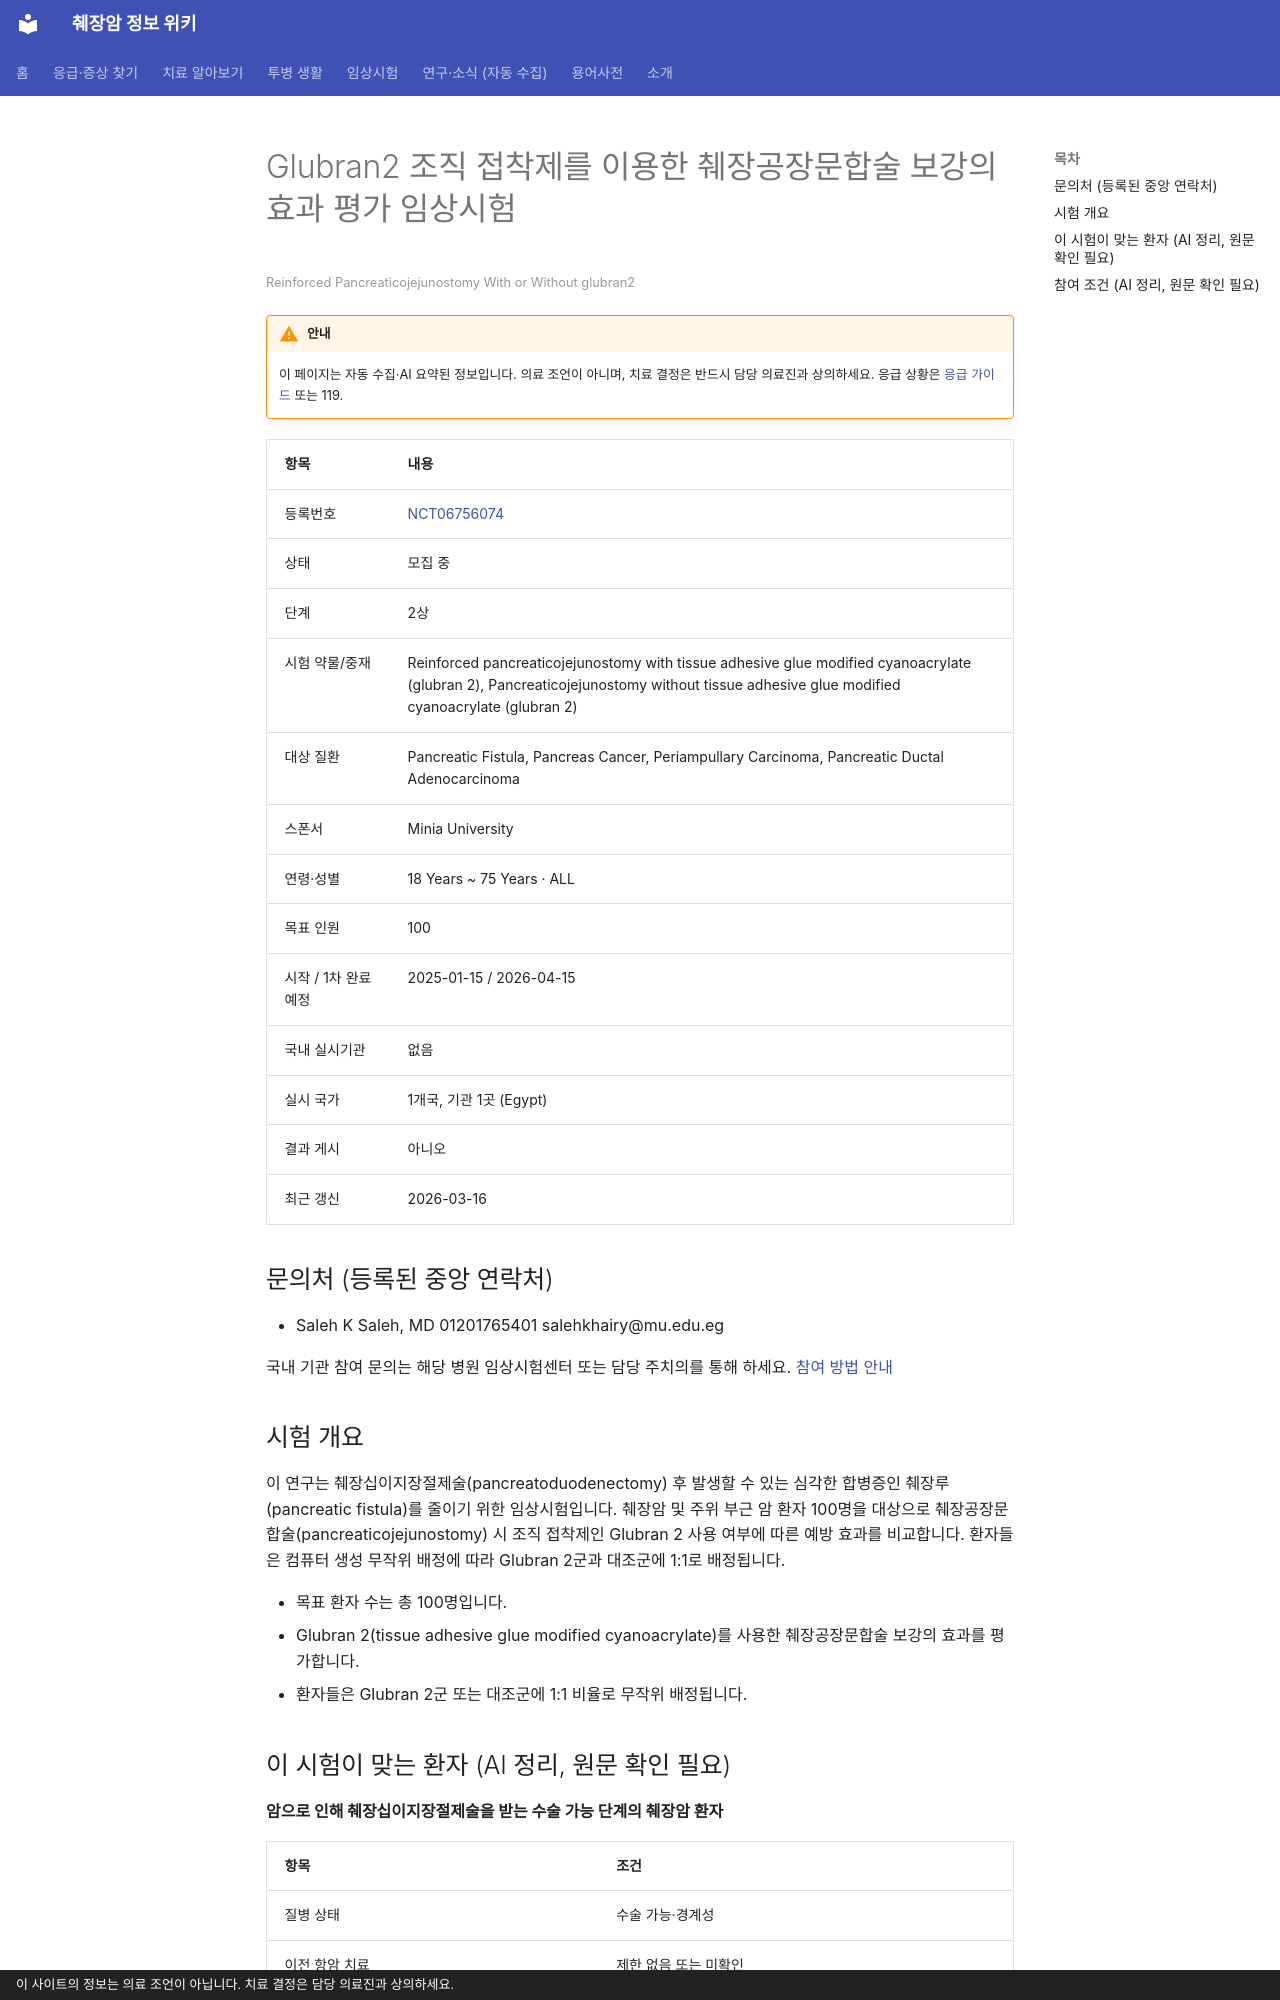

repository: hizorro88-rgb/papersearcher · page: _generated/trials/NCT06756074/index.html · generator: mkdocs · copyright: 이 사이트의 정보는 의료 조언이 아닙니다. 치료 결정은 담당 의료진과 상의하세요.

---
title: "NCT06756074 Glubran2 조직 접착제를 이용한 췌장공장문합술 보강의 효과 평가 임상시험"
description: "2상 · 모집 중"
comments: true
search:
  boost: 0.4
---

# Glubran2 조직 접착제를 이용한 췌장공장문합술 보강의 효과 평가 임상시험

<small>Reinforced Pancreaticojejunostomy With or Without glubran2</small>

!!! warning "안내"
    이 페이지는 자동 수집·AI 요약된 정보입니다. 의료 조언이 아니며, 치료 결정은 반드시 담당 의료진과 상의하세요. 응급 상황은 [응급 가이드](../../guides/emergency/index.md) 또는 119.

| 항목 | 내용 |
|---|---|
| 등록번호 | [NCT06756074](https://clinicaltrials.gov/study/NCT06756074) |
| 상태 | 모집 중 |
| 단계 | 2상 |
| 시험 약물/중재 | Reinforced pancreaticojejunostomy with tissue adhesive glue modified cyanoacrylate (glubran 2), Pancreaticojejunostomy without tissue adhesive glue modified cyanoacrylate (glubran 2) |
| 대상 질환 | Pancreatic Fistula, Pancreas Cancer, Periampullary Carcinoma, Pancreatic Ductal Adenocarcinoma |
| 스폰서 | Minia University |
| 연령·성별 | 18 Years ~ 75 Years · ALL |
| 목표 인원 | 100 |
| 시작 / 1차 완료 예정 | 2025-01-15 / 2026-04-15 |
| 국내 실시기관 | 없음 |
| 실시 국가 | 1개국, 기관 1곳 (Egypt) |
| 결과 게시 | 아니오 |
| 최근 갱신 | 2026-03-16 |

## 문의처 (등록된 중앙 연락처)

- Saleh K Saleh, MD 01201765401 salehkhairy@mu.edu.eg

국내 기관 참여 문의는 해당 병원 임상시험센터 또는 담당 주치의를 통해 하세요. [참여 방법 안내](../../guides/trials/how-to-apply.md)

## 시험 개요

이 연구는 췌장십이지장절제술(pancreatoduodenectomy) 후 발생할 수 있는 심각한 합병증인 췌장루(pancreatic fistula)를 줄이기 위한 임상시험입니다. 췌장암 및 주위 부근 암 환자 100명을 대상으로 췌장공장문합술(pancreaticojejunostomy) 시 조직 접착제인 Glubran 2 사용 여부에 따른 예방 효과를 비교합니다. 환자들은 컴퓨터 생성 무작위 배정에 따라 Glubran 2군과 대조군에 1:1로 배정됩니다.

- 목표 환자 수는 총 100명입니다.
- Glubran 2(tissue adhesive glue modified cyanoacrylate)를 사용한 췌장공장문합술 보강의 효과를 평가합니다.
- 환자들은 Glubran 2군 또는 대조군에 1:1 비율로 무작위 배정됩니다.

## 이 시험이 맞는 환자 (AI 정리, 원문 확인 필요)

**암으로 인해 췌장십이지장절제술을 받는 수술 가능 단계의 췌장암 환자**

| 항목 | 조건 |
|---|---|
| 질병 상태 | 수술 가능·경계성 |
| 이전 항암 치료 | 제한 없음 또는 미확인 |
| ECOG 수행능력 | 미확인 |

주요 제외 기준: 심각한 내과적 질환으로 수술에 부적합한 경우 · 절제 불가능한 종양 또는 원격 전이가 있는 경우 · 연구 참여를 거부한 경우

내 상황에 맞는지 한 번에 보려면 [맞춤 임상시험 찾기](../../guides/trials/finder.md).
